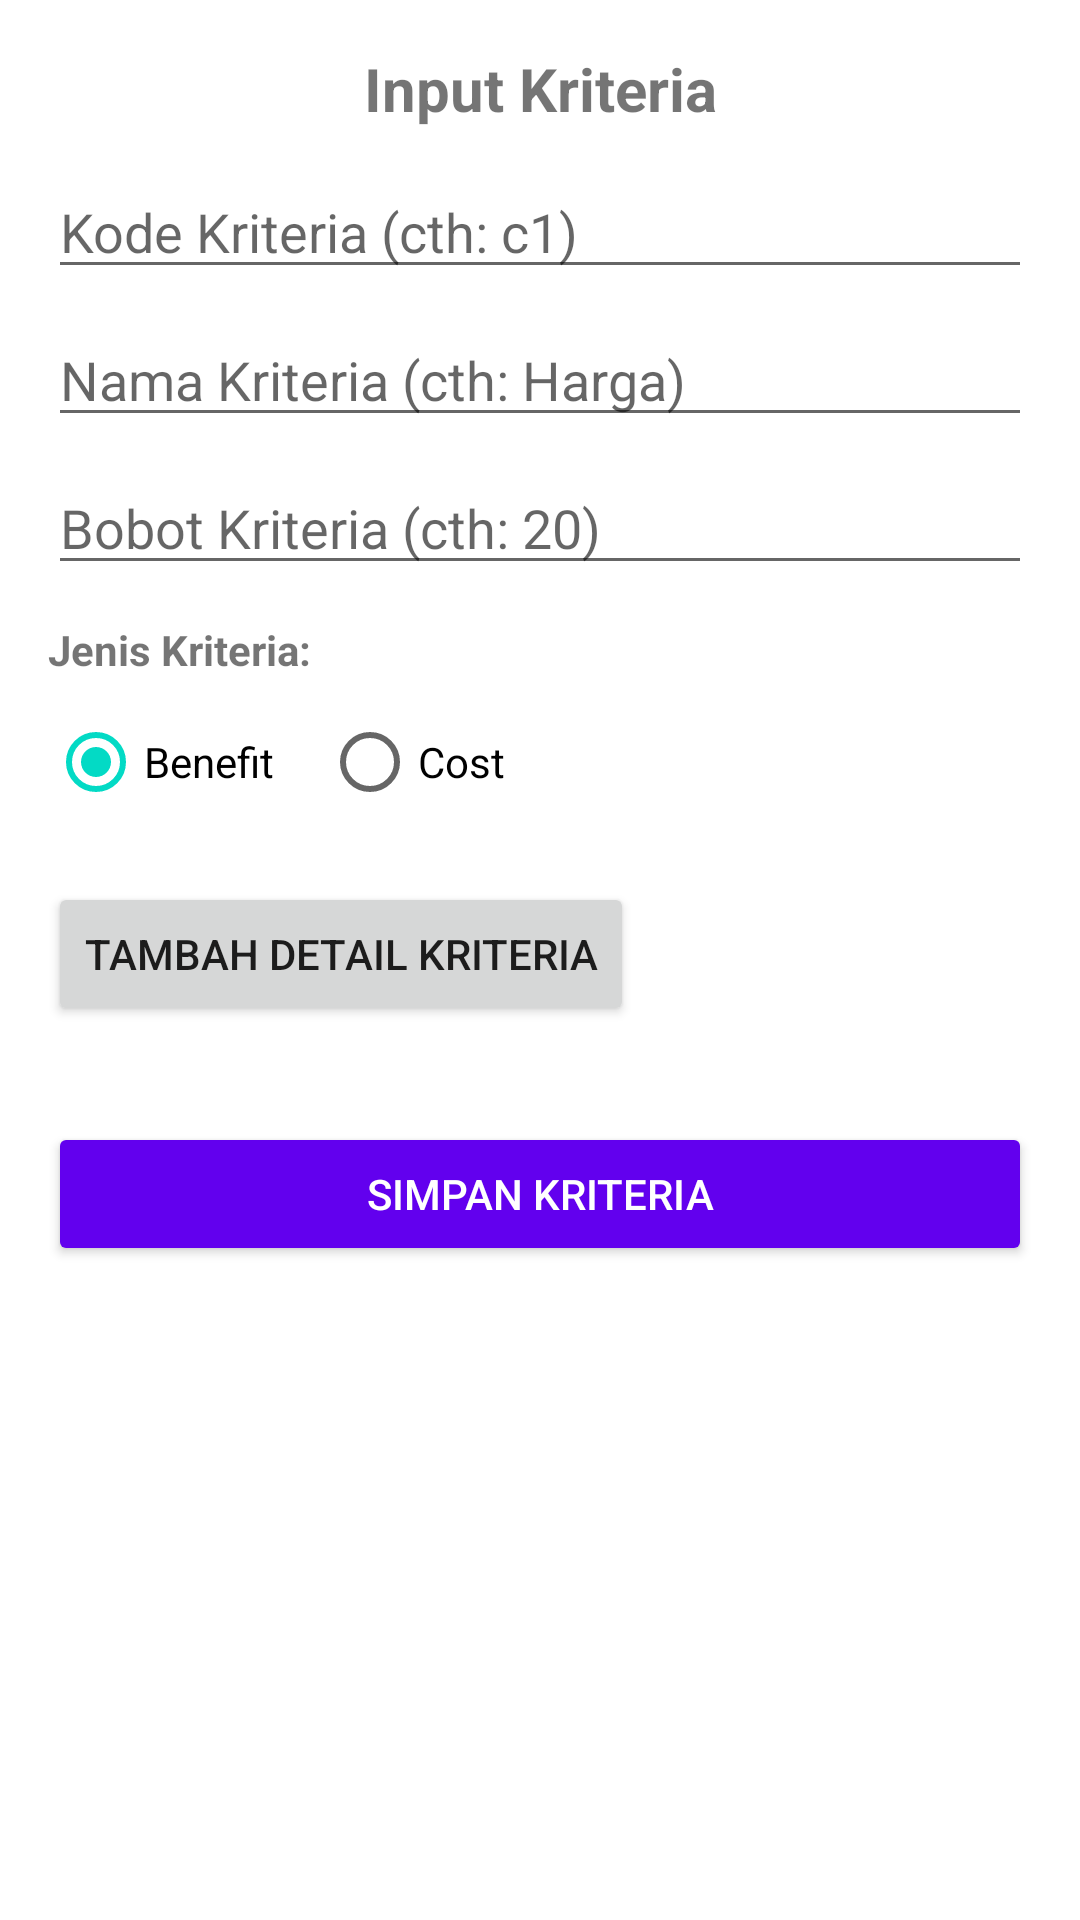

Android layout source for this screen:
<!-- AndroidManifest.xml: application theme Theme.Mooradecitionapp -->
<!-- res/layout/fragment_add_criteria.xml -->
<?xml version="1.0" encoding="utf-8"?>
<ScrollView xmlns:android="http://schemas.android.com/apk/res/android"
    xmlns:app="http://schemas.android.com/apk/res-auto"
    android:layout_width="match_parent"
    xmlns:tools="http://schemas.android.com/tools"
    android:layout_height="match_parent">

    <LinearLayout
        android:id="@+id/layoutRoot"
        android:layout_width="match_parent"
        android:layout_height="wrap_content"
        android:orientation="vertical"
        android:padding="16dp">

        
        <TextView
            android:id="@+id/text_criteria"
            android:layout_width="match_parent"
            android:layout_height="wrap_content"
            android:text="Input Kriteria"
            android:textSize="20sp"
            android:textAlignment="center"
            android:textStyle="bold"
            android:paddingBottom="12dp" />

        
        <EditText
            android:id="@+id/inputKode"
            android:layout_width="match_parent"
            android:layout_height="wrap_content"
            android:hint="Kode Kriteria (cth: c1)"
            android:inputType="text" />

        
        <EditText
            android:id="@+id/inputNama"
            android:layout_width="match_parent"
            android:layout_height="wrap_content"
            android:hint="Nama Kriteria (cth: Harga)"
            android:inputType="text"
            android:layout_marginTop="8dp" />

        
        <EditText
            android:id="@+id/inputBobot"
            android:layout_width="match_parent"
            android:layout_height="wrap_content"
            android:hint="Bobot Kriteria (cth: 20)"
            android:inputType="numberDecimal"
            android:layout_marginTop="8dp" />

        
        <TextView
            android:layout_width="wrap_content"
            android:layout_height="wrap_content"
            android:text="Jenis Kriteria:"
            android:textStyle="bold"
            android:layout_marginTop="12dp" />

        <RadioGroup
            android:id="@+id/radioGroupJenis"
            android:layout_width="wrap_content"
            android:layout_height="wrap_content"
            android:orientation="horizontal"
            android:layout_marginTop="4dp">

            <RadioButton
                android:id="@+id/radioBenefit"
                android:layout_width="wrap_content"
                android:layout_height="wrap_content"
                android:text="Benefit"
                android:checked="true"/>

            <RadioButton
                android:id="@+id/radioCost"
                android:layout_width="wrap_content"
                android:layout_height="wrap_content"
                android:text="Cost"
                android:layout_marginStart="16dp"/>
        </RadioGroup>

        
        <Button
            android:id="@+id/btnTambahDetail"
            android:layout_width="wrap_content"
            android:layout_height="wrap_content"
            android:text="Tambah Detail Kriteria"
            android:layout_marginTop="16dp" />

        
        <androidx.recyclerview.widget.RecyclerView
            android:id="@+id/recyclerViewDetail"
            android:layout_width="match_parent"
            android:layout_height="wrap_content"
            android:layout_marginTop="12dp"
            tools:listitem="@layout/item_detail_kriteria_input" />

        
        <Button
            android:id="@+id/btnSimpan"
            android:layout_width="match_parent"
            android:layout_height="wrap_content"
            android:text="Simpan Kriteria"
            android:layout_marginTop="20dp"
            android:backgroundTint="@color/purple_500"
            android:textColor="@android:color/white" />

    </LinearLayout>
</ScrollView>
<!-- res/layout/item_detail_kriteria_input.xml (included above) -->
<RelativeLayout xmlns:android="http://schemas.android.com/apk/res/android"
    xmlns:app="http://schemas.android.com/apk/res-auto"
    android:layout_width="match_parent"
    android:layout_height="wrap_content"
    android:layout_marginBottom="8dp"
    android:layout_marginTop="4dp"
    android:layout_marginHorizontal="4dp"
    android:background="@android:color/white"
    android:padding="8dp">

    
    <ImageButton
        android:id="@+id/btnHapus"
        android:layout_width="24dp"
        android:layout_height="24dp"
        android:layout_alignParentEnd="true"
        android:background="?attr/selectableItemBackgroundBorderless"
        android:contentDescription="Hapus"
        android:src="@android:drawable/ic_delete"
        app:tint="@android:color/holo_red_dark" />

    <LinearLayout
        android:id="@+id/formInput"
        android:layout_width="match_parent"
        android:layout_height="wrap_content"
        android:orientation="vertical"
        android:layout_below="@id/btnHapus"
        android:layout_marginTop="8dp">

        
        <EditText
            android:id="@+id/input_criteria_detail_name"
            android:layout_width="match_parent"
            android:layout_height="wrap_content"
            android:hint="@string/nama_detail_cth_10_000"
            android:inputType="text" />

        
        <EditText
            android:id="@+id/input_criteria_detail_level"
            android:layout_width="match_parent"
            android:layout_height="wrap_content"
            android:hint="@string/tingkat_cth_tinggi"
            android:inputType="text"
            android:layout_marginTop="6dp" />

        
        <EditText
            android:id="@+id/input_criteria_detail_weight"
            android:layout_width="match_parent"
            android:layout_height="wrap_content"
            android:hint="@string/bobot_cth_4"
            android:inputType="numberDecimal"
            android:layout_marginTop="6dp" />
    </LinearLayout>
</RelativeLayout>
<!-- resources referenced by this layout -->
<resources>
  <string name="bobot_cth_4">Bobot (cth: 4)</string>
  <string name="nama_detail_cth_10_000">Nama Detail (cth: &lt;10.000)</string>
  <string name="tingkat_cth_tinggi">Tingkat (cth: Tinggi)</string>
  <style name="Theme.Mooradecitionapp" parent="Theme.MaterialComponents.DayNight.DarkActionBar">
          
          <item name="colorPrimary">@color/purple_500</item>
          <item name="colorPrimaryVariant">@color/purple_700</item>
          <item name="colorOnPrimary">@color/white</item>
          
          <item name="colorSecondary">@color/teal_200</item>
          <item name="colorSecondaryVariant">@color/teal_700</item>
          <item name="colorOnSecondary">@color/black</item>
          
          <item name="android:statusBarColor">?attr/colorPrimaryVariant</item>
          
      </style>
  <!-- not gathered from this repository: default colours our renderer supplied (Android Studio template values) -->
  <color name="purple_500">#FF6200EE</color>
  <color name="purple_700">#FF3700B3</color>
  <color name="teal_200">#FF03DAC5</color>
  <color name="teal_700">#FF018786</color>
  <color name="black">#FF000000</color>
  <color name="white">#FFFFFFFF</color>
</resources>
